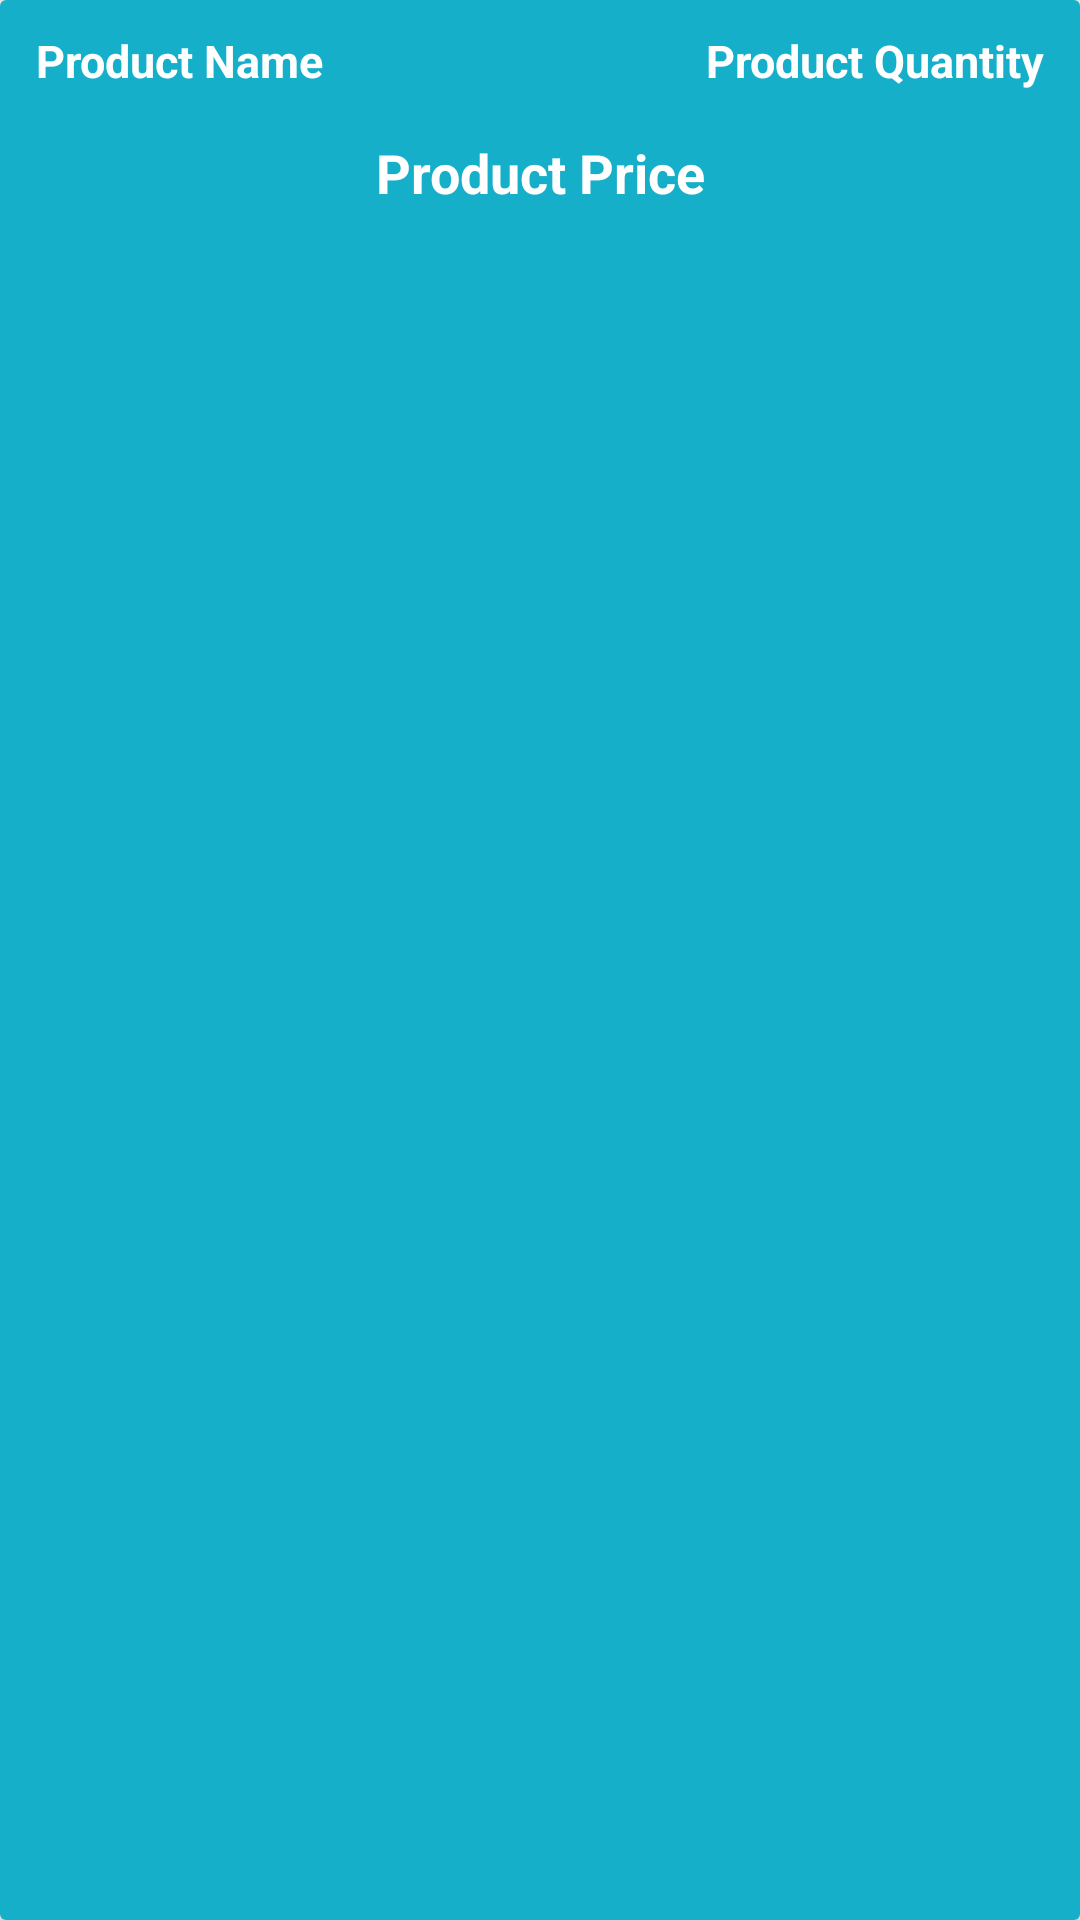

Layout XML and referenced resources for this Android screen:
<!-- AndroidManifest.xml: application theme AppTheme -->
<!-- res/layout/cart_items_layout.xml -->
<?xml version="1.0" encoding="utf-8"?>
<androidx.cardview.widget.CardView xmlns:android="http://schemas.android.com/apk/res/android"
    android:layout_width="match_parent"
    android:layout_height="wrap_content"
    xmlns:app="http://schemas.android.com/apk/res-auto"
    android:layout_margin="10dp"
    app:cardElevation="15dp">

    <RelativeLayout
        android:layout_width="match_parent"
        android:layout_height="match_parent"
        android:padding="10dp"
        android:background="@color/colorPrimaryDark">

        <TextView
            android:id="@+id/cart_product_name"
            android:layout_width="160dp"
            android:layout_height="wrap_content"
            android:text="@string/product_name_cart_items_layout"
            android:textColor="@android:color/white"
            android:textSize="15dp"
            android:layout_marginLeft="2dp"
            android:textStyle="bold"
            />

        <TextView
            android:id="@+id/cart_product_quantity"
            android:layout_width="160dp"
            android:layout_height="wrap_content"
            android:layout_alignParentEnd="true"
            android:text="@string/product_quantity_cart_items_layout"
            android:textAlignment="viewEnd"
            android:textColor="@android:color/white"
            android:textSize="15dp"
            android:layout_marginRight="2dp"
            android:textStyle="bold"
            />

        <TextView
            android:id="@+id/cart_product_price"
            android:layout_width="match_parent"
            android:layout_height="wrap_content"
            android:text="@string/product_price_cart_items_layout"
            android:textColor="@android:color/white"
            android:textSize="18dp"
            android:textStyle="bold"
            android:layout_below="@+id/cart_product_quantity"
            android:gravity="center"
            android:layout_marginTop="15dp"
            />

    </RelativeLayout>

</androidx.cardview.widget.CardView>
<!-- resources referenced by this layout -->
<resources>
  <color name="colorPrimaryDark">#16AFCA</color>
  <string name="product_name_cart_items_layout">Product Name</string>
  <string name="product_price_cart_items_layout">Product Price</string>
  <string name="product_quantity_cart_items_layout">Product Quantity</string>
  <style name="AppTheme" parent="Theme.AppCompat.Light.NoActionBar">
          
          <item name="colorPrimary">@color/colorPrimary</item>
          <item name="colorPrimaryDark">@color/colorPrimaryDark</item>
          <item name="colorAccent">@color/colorAccent</item>
      </style>
  <color name="colorPrimary">#0CAA9D</color>
  <color name="colorAccent">#03DAC5</color>
</resources>
